Run: headless pygame with SDL's dummy video driver; simulated clock (each Clock.tick advances the game by its frame time, no real sleeping); random seed 0; keys injected as events and as key.get_pressed() state; no mouse input.
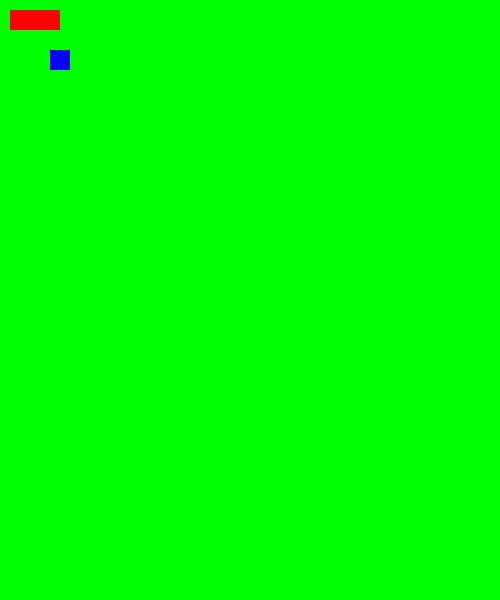
Frame 1 of 4 · flips 1–60 · no input
Frame 2 of 4 · flips 61–180 · tapped SPACE, RETURN · held RIGHT (→), D · screen unchanged from frame 1, image omitted
Frame 3 of 4 · flips 181–300 · held DOWN (↓), S · screen unchanged from frame 2, image omitted
Frame 4 of 4 · flips 301–420 · held LEFT (←), A, UP (↑), W · screen unchanged from frame 3, image omitted

The pygame program that drew these frames:

import pygame
import sys

BLACK = 0, 0, 0
WHITE = 255, 255, 255
GREEN = 0, 255, 0
RED = 255, 0, 0
BLUE = 0, 0, 255

canvas = pygame.display.set_mode([500, 600])
canvas.fill(GREEN)

red_block = pygame.Surface([50, 20])
red_block.fill(RED)
canvas.blit(red_block, [10, 10])

blue_block = pygame.Surface([20, 20])
blue_block.fill(BLUE)
canvas.blit(blue_block, [50, 50])
blue_rect = blue_block.get_rect()

while True:
    for event in pygame.event.get():
        if event.type == pygame.QUIT:
            sys.exit()
    pygame.display.flip()
